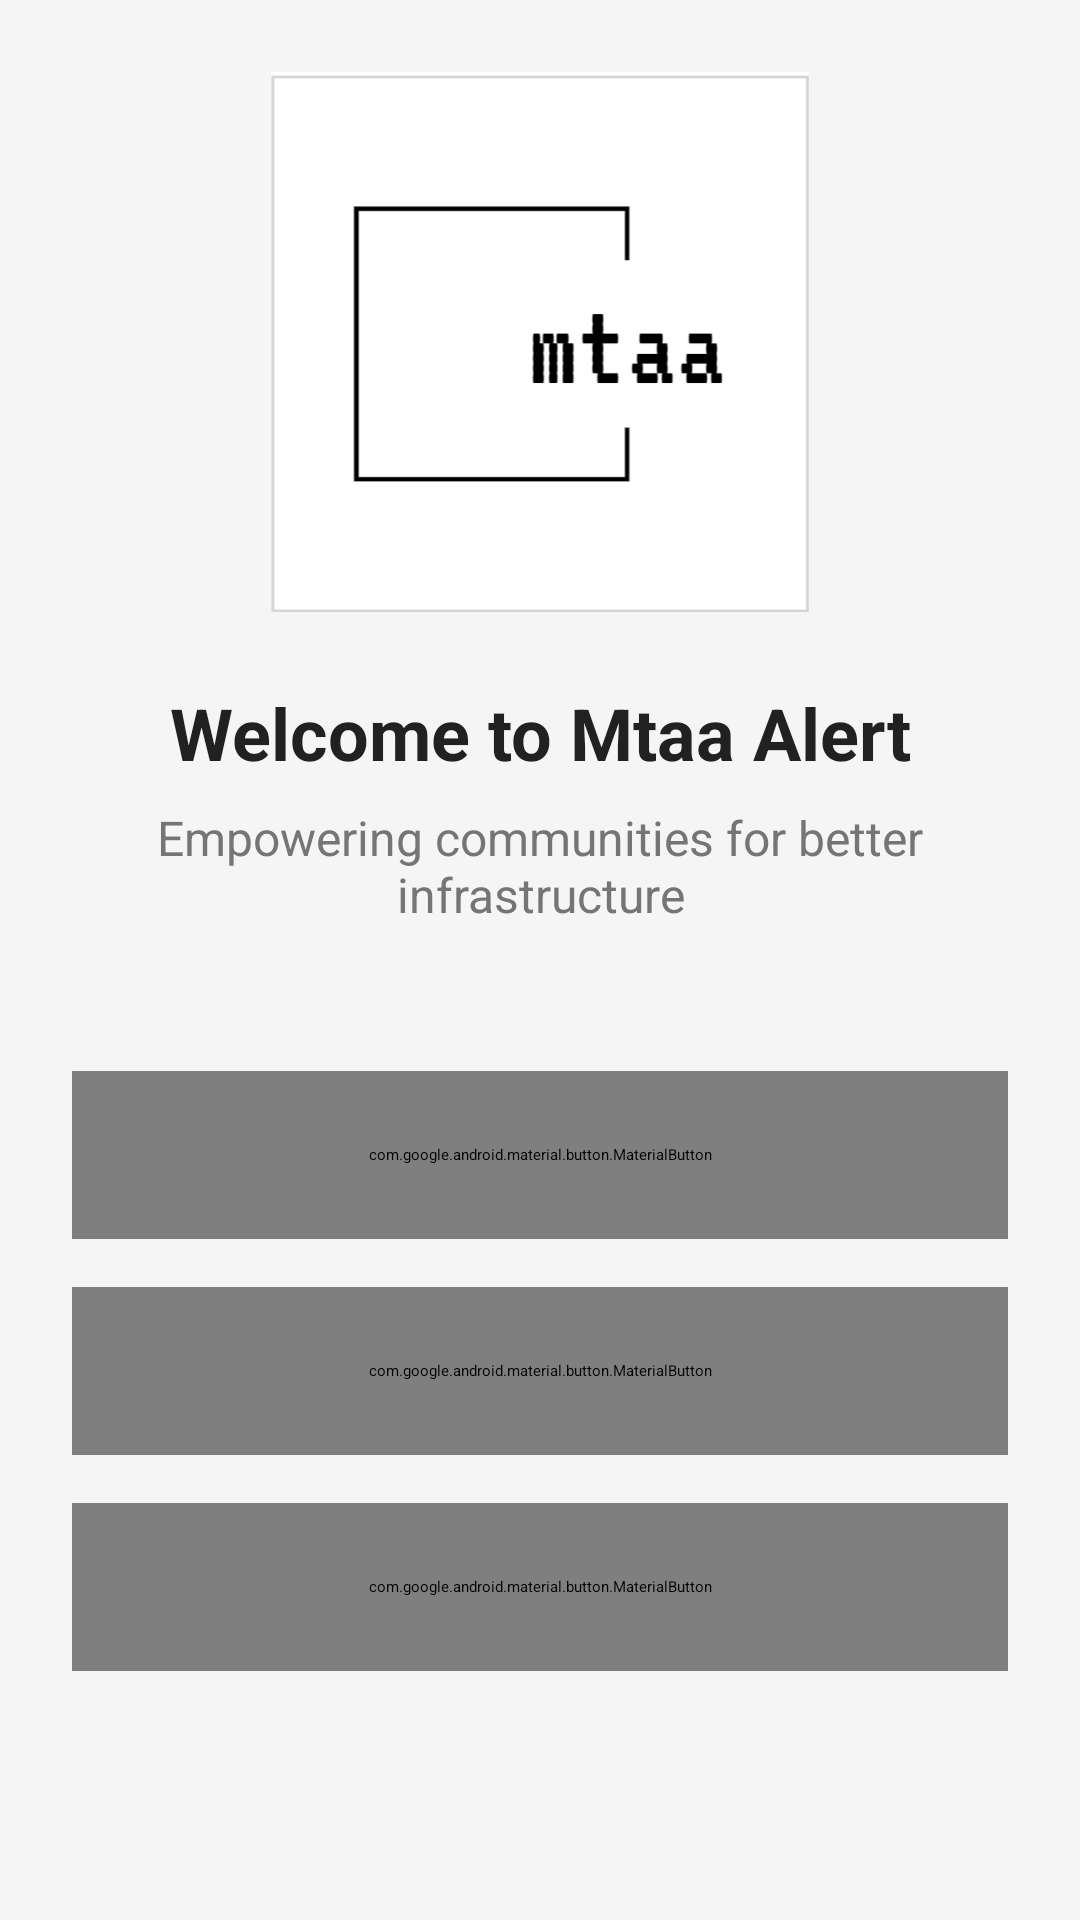

This screen was rendered from an Android layout file. Write that file and the resources it references.
<!-- AndroidManifest.xml: application theme Theme.Mtaa -->
<!-- res/layout/fragment_welcome.xml -->
<?xml version="1.0" encoding="utf-8"?>
<androidx.constraintlayout.widget.ConstraintLayout 
    xmlns:android="http://schemas.android.com/apk/res/android"
    xmlns:app="http://schemas.android.com/apk/res-auto"
    android:layout_width="match_parent"
    android:layout_height="match_parent"
    android:padding="24dp"
    android:background="@color/background">

    <ImageView
        android:id="@+id/appLogo"
        android:layout_width="180dp"
        android:layout_height="180dp"
        android:src="@drawable/ic_launcher"
        android:contentDescription="@string/app_name"
        app:layout_constraintBottom_toTopOf="@id/welcomeText"
        app:layout_constraintLeft_toLeftOf="parent"
        app:layout_constraintRight_toRightOf="parent"
        app:layout_constraintTop_toTopOf="parent"
        app:layout_constraintVertical_chainStyle="packed" />

    <TextView
        android:id="@+id/welcomeText"
        android:layout_width="match_parent"
        android:layout_height="wrap_content"
        android:layout_marginTop="24dp"
        android:text="@string/welcome_message"
        android:textAlignment="center"
        android:textSize="24sp"
        android:textStyle="bold"
        android:textColor="@color/text_primary"
        app:layout_constraintTop_toBottomOf="@id/appLogo" />

    <TextView
        android:id="@+id/welcomeSubtitle"
        android:layout_width="match_parent"
        android:layout_height="wrap_content"
        android:layout_marginTop="8dp"
        android:text="@string/welcome_subtitle"
        android:textAlignment="center"
        android:textSize="16sp"
        android:textColor="@color/text_secondary"
        app:layout_constraintTop_toBottomOf="@id/welcomeText" />

    <com.google.android.material.button.MaterialButton
        android:id="@+id/btnLogin"
        android:layout_width="match_parent"
        android:layout_height="56dp"
        android:layout_marginTop="48dp"
        android:text="@string/sign_in"
        android:textSize="16sp"
        app:cornerRadius="28dp"
        app:layout_constraintTop_toBottomOf="@id/welcomeSubtitle" />

    <com.google.android.material.button.MaterialButton
        android:id="@+id/btnCreateAccount"
        android:layout_width="match_parent"
        android:layout_height="56dp"
        android:layout_marginTop="16dp"
        android:text="@string/sign_up"
        android:textSize="16sp"
        style="@style/Widget.MaterialComponents.Button.OutlinedButton"
        app:cornerRadius="28dp"
        app:layout_constraintTop_toBottomOf="@id/btnLogin" />

    <com.google.android.material.button.MaterialButton
        android:id="@+id/btnOfficials"
        android:layout_width="match_parent"
        android:layout_height="56dp"
        android:layout_marginTop="16dp"
        android:text="Officials Login"
        android:textSize="16sp"
        style="@style/Widget.MaterialComponents.Button.OutlinedButton"
        app:cornerRadius="28dp"
        app:strokeColor="@color/text_primary"
        app:layout_constraintTop_toBottomOf="@id/btnCreateAccount" />

</androidx.constraintlayout.widget.ConstraintLayout>
<!-- resources referenced by this layout -->
<resources>
  <color name="background">#F5F5F5</color>
  <color name="text_primary">#212121</color>
  <color name="text_secondary">#757575</color>
  <!-- drawable ic_launcher: png bitmap (drawable, 9370 bytes) -->
  <string name="app_name">Mtaa</string>
  <string name="sign_in">Sign In</string>
  <string name="sign_up">Create Account</string>
  <string name="welcome_message">Welcome to Mtaa Alert</string>
  <string name="welcome_subtitle">Empowering communities for better infrastructure</string>
  <style name="Theme.Mtaa" parent="Theme.MaterialComponents.DayNight.DarkActionBar">
          
          <item name="colorPrimary">@color/purple_200</item>
          <item name="colorPrimaryVariant">@color/purple_700</item>
          <item name="colorOnPrimary">@color/black</item>
          
          <item name="colorSecondary">@color/teal_200</item>
          <item name="colorSecondaryVariant">@color/teal_200</item>
          <item name="colorOnSecondary">@color/black</item>
          
          <item name="android:statusBarColor">?attr/colorPrimaryVariant</item>
          
      </style>
  <color name="purple_200">#FFBB86FC</color>
  <color name="purple_700">#FF3700B3</color>
  <color name="black">#FF000000</color>
  <color name="teal_200">#FF03DAC5</color>
</resources>
